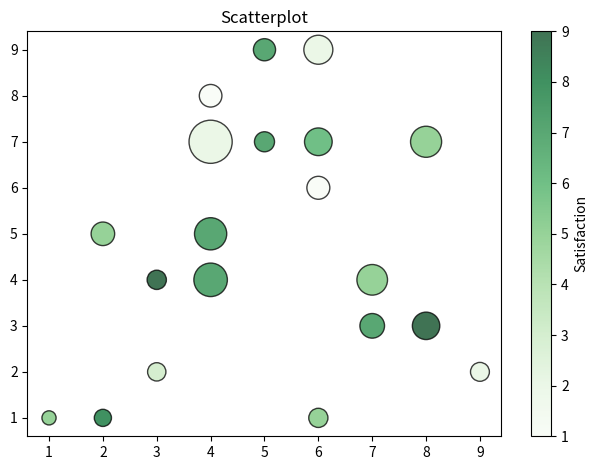

Recreate this plot in Python.
from matplotlib import pyplot as plt


x=[5,7,8,5,6,7,9,2,3,4,4,4,2,6,3,6,8,6,4,1]
y=[7,4,3,9,1,3,2,5,2,4,8,7,1,6,4,9,7,7,5,1]
colors=[7,5,9,7,5,7,2,5,3,7,1,2,8,1,9,2,5,6,7,5]
sizes=[209,486,391,255,191,315,185,288,174,583,265,965,153,273,193,436,501,397,539,104]
plt.scatter(x,y,s=sizes,c=colors,cmap='Greens',edgecolor='black',alpha=0.75)
cbar=plt.colorbar()
cbar.set_label("Satisfaction")

plt.title("Scatterplot")
plt.tight_layout()
plt.show()